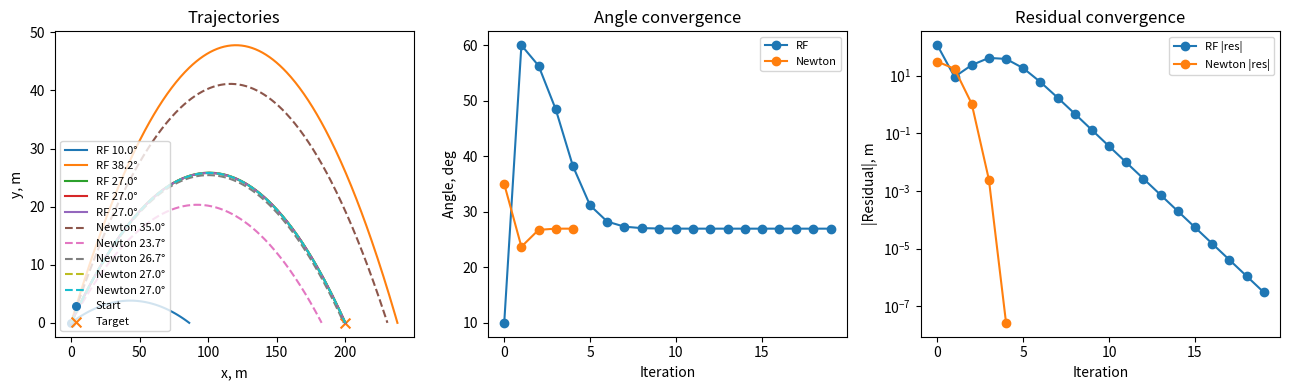

This figure's Python source:
import numpy as np
import time
import matplotlib.pyplot as plt

g = 9.81
k = 0.01
wind_x = 2.0
v0 = 50.0
x_target = 200.0
y_target = 0.0
x_start = 0.0
y_start = 0.0
t_max = 20.0
n_steps = 1200
dt = t_max / n_steps
tol = 1e-6
deg = np.degrees
rad = np.radians

def f(state):
    x,y,vx,vy = state
    return np.array([vx, vy, -k*(vx - wind_x), -g - k*vy])

def rk4_step(state):
    k1 = dt*f(state)
    k2 = dt*f(state+0.5*k1)
    k3 = dt*f(state+0.5*k2)
    k4 = dt*f(state+k3)
    return state + (k1+2*k2+2*k3+k4)/6

def init(theta):
    return np.array([x_start,y_start,v0*np.cos(theta),v0*np.sin(theta)])

def integrate(theta):
    s = init(theta).copy()
    tr = [s.copy()]
    t = 0.0
    while t < t_max and s[1] >= y_target:
        s_next = rk4_step(s)
        t += dt
        tr.append(s_next.copy())
        s = s_next
        if s[1] < y_target and tr[-2][1] >= y_target:
            a = tr[-2]
            b = tr[-1]
            r = (y_target - a[1])/(b[1]-a[1] + 1e-15)
            s = a + r*(b-a)
            s[1] = y_target
            tr[-1] = s.copy()
            break
    return np.array(tr)

fevals = {"rf":0,"newton":0}
def residual(theta, counter=None):
    tr = integrate(theta)
    if counter: fevals[counter]+=1
    return tr[-1,0] - x_target

def bracketing(a, b, max_iter=60):
    ra = residual(a,"rf")
    rb = residual(b,"rf")
    hist_t = [a, b]
    hist_r = [ra, rb]
    for _ in range(max_iter):
        if abs(ra) < tol: return a, hist_t, hist_r
        if abs(rb) < tol: return b, hist_t, hist_r
        if ra*rb > 0:
            c = (a+b)/2
            rc = residual(c,"rf")
            hist_t.append(c); hist_r.append(rc)
            if abs(rc) < tol: return c, hist_t, hist_r
            if abs(rc) > abs(ra) and abs(rc) > abs(rb):
                a -= rad(2); b += rad(2)
                ra = residual(a,"rf"); rb = residual(b,"rf")
                hist_t.extend([a,b]); hist_r.extend([ra,rb])
            else:
                if ra*rc < 0: b, rb = c, rc
                else: a, ra = c, rc
        else:
            break
    for _ in range(max_iter):
        c = (a*rb - b*ra)/(rb-ra)
        rc = residual(c,"rf")
        hist_t.append(c); hist_r.append(rc)
        if abs(rc) < tol: return c, hist_t, hist_r
        if ra*rc < 0: b, rb = c, rc
        else: a, ra = c, rc
        if abs(b-a) < 1e-12: break
    return (a if abs(ra)<abs(rb) else b), hist_t, hist_r

def newton(theta0, max_iter=30):
    t = theta0
    hist_t = [t]
    r = residual(t,"newton")
    hist_r = [r]
    for _ in range(max_iter):
        if abs(r) < tol: return t, hist_t, hist_r
        dr = (residual(t+1e-6,"newton") - residual(t-1e-6,"newton"))/(2e-6)
        if abs(dr) < 1e-14: break
        t = t - r/dr
        r = residual(t,"newton")
        hist_t.append(t); hist_r.append(r)
    return t, hist_t, hist_r

print("="*60)
print("SHOOTING METHODS")
print("="*60)
print(f"Target: x = {x_target:.1f}, y = {y_target:.1f}")
print(f"Initial speed: v0 = {v0:.1f}")
print(f"Air drag k = {k:.3f} , wind_x = {wind_x:.1f}")
print()

theta_l = rad(10.0)
theta_r = rad(60.0)
theta0  = rad(35.0)

fevals["rf"]=0
t0 = time.time()
theta_rf, th_rf, res_rf = bracketing(theta_l, theta_r, max_iter=80)
t1 = time.time()

fevals["newton"]=0
t2 = time.time()
theta_n, th_n, res_n = newton(theta0, max_iter=40)
t3 = time.time()

traj_rf = integrate(theta_rf)
traj_n  = integrate(theta_n)

print("-"*50)
print("Regula-Falsi/Bisection result")
print(f"Angle: {deg(theta_rf):.6f} deg")
print(f"Residual: {res_rf[-1]:.3e} m")
print(f"Iterations: {len(th_rf)}")
print(f"Function evaluations: {fevals['rf']}")
print(f"Wall time: {(t1-t0)*1000:.1f} ms")
print("-"*50)
print("Newton result")
print(f"Angle: {deg(theta_n):.6f} deg")
print(f"Residual: {res_n[-1]:.3e} m")
print(f"Iterations: {len(th_n)}")
print(f"Function evaluations: {fevals['newton']}")
print(f"Wall time: {(t3-t2)*1000:.1f} ms")
print("-"*50)
print("Comparison")
print(f"|theta_rf - theta_newton|: {abs(deg(theta_rf-theta_n)):.3e} deg")

def pack_trajs(thetas, limit=5):
    out = []
    m = min(limit, len(thetas))
    idx = np.linspace(0, len(thetas)-1, m, dtype=int)
    for i in idx:
        tr = integrate(thetas[i])
        out.append((thetas[i], tr))
    return out

rf_trajs = pack_trajs(th_rf, limit=5)
n_trajs  = pack_trajs(th_n,  limit=5)

plt.figure(figsize=(13,4))
plt.subplot(1,3,1)
for t,tr in rf_trajs:
    plt.plot(tr[:,0], tr[:,1], label=f"RF {deg(t):.1f}°")
for t,tr in n_trajs:
    plt.plot(tr[:,0], tr[:,1], linestyle="--", label=f"Newton {deg(t):.1f}°")
plt.scatter([x_start],[y_start], marker="o", s=30, label="Start")
plt.scatter([x_target],[y_target], marker="x", s=50, label="Target")
plt.xlabel("x, m")
plt.ylabel("y, m")
plt.title("Trajectories")
plt.legend(fontsize=8, loc="lower left")

plt.subplot(1,3,2)
plt.plot(range(len(th_rf)), deg(np.array(th_rf)), marker="o", label="RF")
plt.plot(range(len(th_n)), deg(np.array(th_n)), marker="o", label="Newton")
plt.xlabel("Iteration")
plt.ylabel("Angle, deg")
plt.title("Angle convergence")
plt.legend(fontsize=8)

plt.subplot(1,3,3)
plt.semilogy(range(len(res_rf)), np.abs(np.array(res_rf)), marker="o", label="RF |res|")
plt.semilogy(range(len(res_n)), np.abs(np.array(res_n)), marker="o", label="Newton |res|")
plt.xlabel("Iteration")
plt.ylabel("|Residual|, m")
plt.title("Residual convergence")
plt.legend(fontsize=8)

plt.tight_layout()
plt.show()
